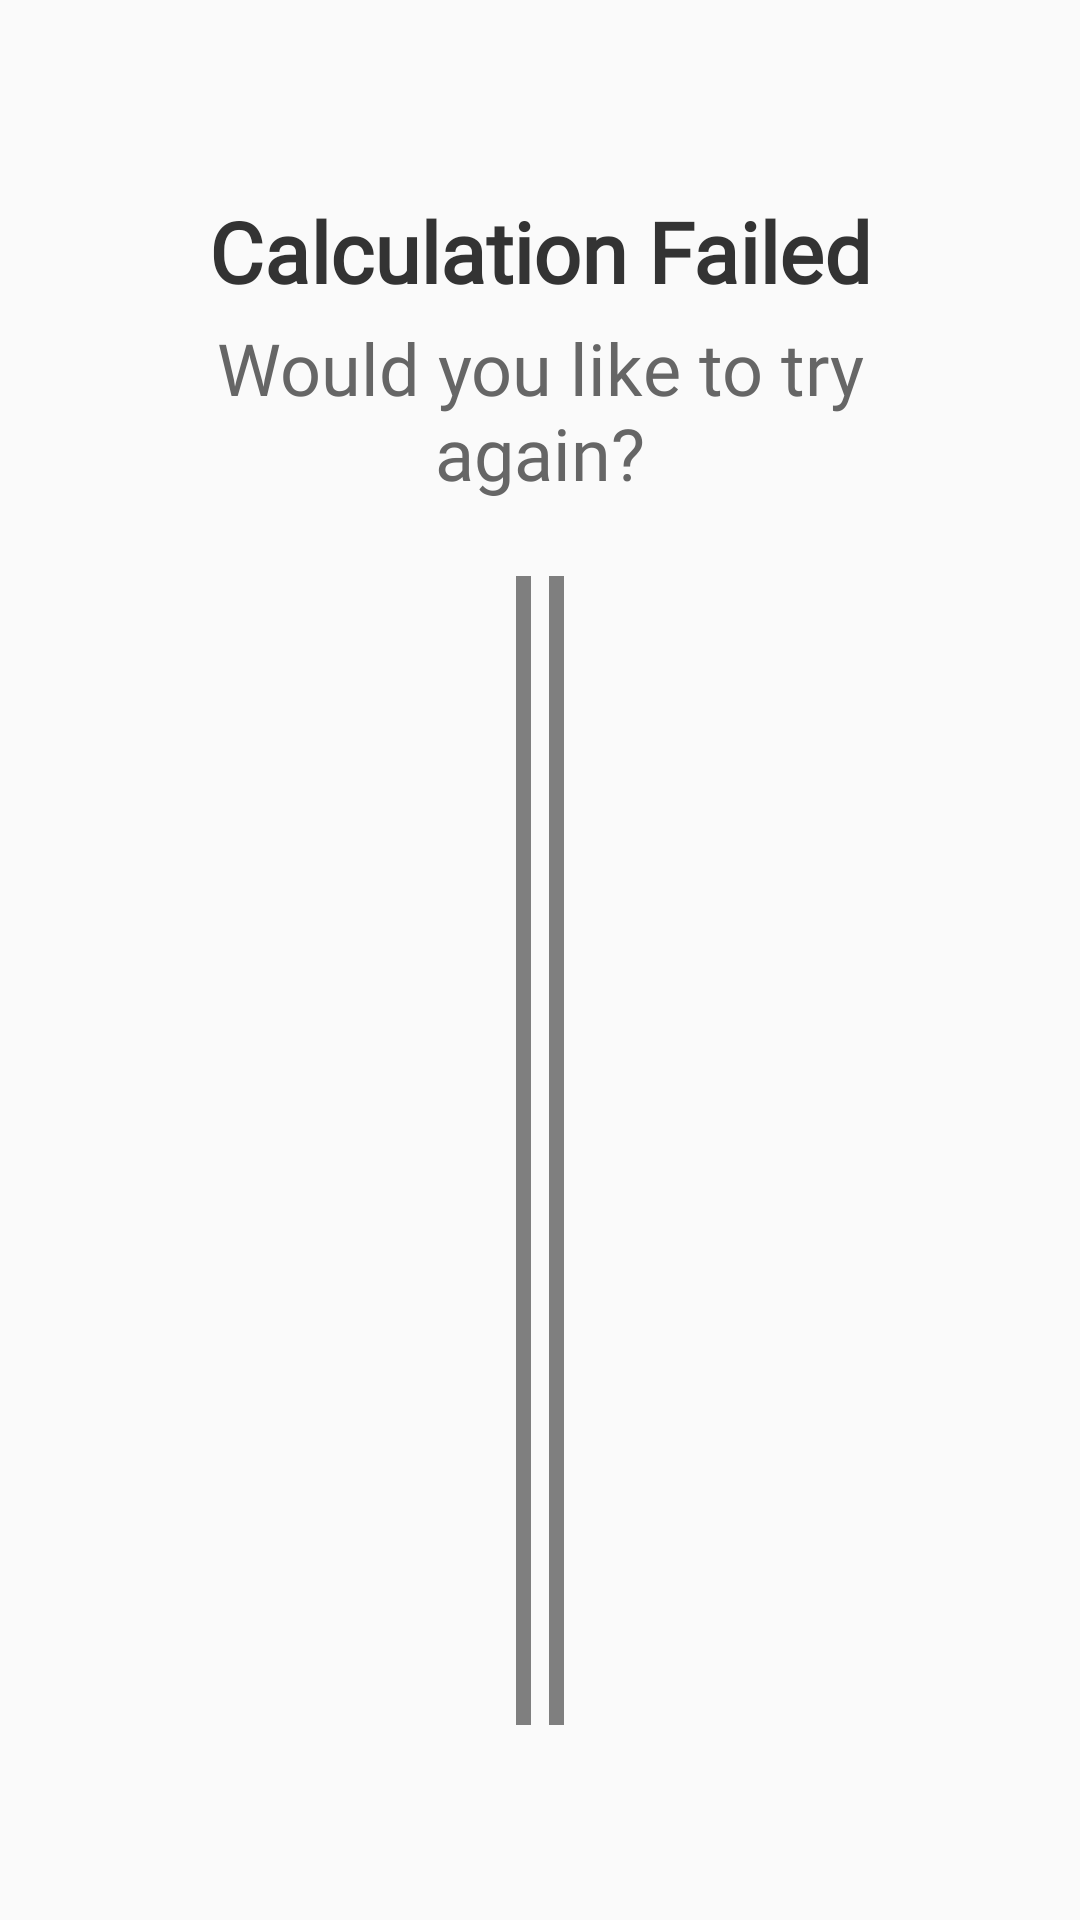

This screen was rendered from an Android layout file. Write that file and the resources it references.
<!-- AndroidManifest.xml: application theme Theme.HSTM_AOS -->
<!-- res/layout/retry_dialog.xml -->
<?xml version="1.0" encoding="utf-8"?>
<LinearLayout xmlns:android="http://schemas.android.com/apk/res/android"
    xmlns:app="http://schemas.android.com/apk/res-auto"
    android:layout_width="780dp"
    android:layout_height="wrap_content"
    android:paddingBottom="65dp"
    android:paddingTop="65dp"
    android:paddingLeft="50dp"
    android:paddingRight="50dp"
    android:layout_gravity="center"
    android:gravity="center"
    android:orientation="vertical"
    android:background="@drawable/bg_dialog_rounded">


    <TextView
        android:layout_gravity="center"
        android:layout_width="wrap_content"
        android:layout_height="wrap_content"
        android:text="Calculation Failed"
        android:textColor="#333333"
        android:textSize="28dp"
        android:fontFamily="@font/custom_font"
        android:textFontWeight="600"/>

    <TextView
        android:gravity="center"
        android:id="@+id/failReason"
        android:layout_gravity="center"
        android:layout_width="match_parent"
        android:layout_height="wrap_content"
        android:layout_marginTop="4dp"
        android:text="Would you like to try again?"
        android:textColor="#666666"
        android:textSize="24dp"
        android:fontFamily="@font/custom_font"
        android:textFontWeight="400"/>


    <LinearLayout
        android:layout_marginTop="25dp"
    android:layout_width="match_parent"
    android:layout_height="wrap_content"
    android:orientation="horizontal"
        android:paddingLeft="122dp"
        android:paddingEnd="122dp"
    >
    <com.example.hstm_aos.customview.RoundedButton
        android:visibility="visible"
        android:id="@+id/no_btn"
        android:layout_width="0dp"
        android:layout_weight="1"
        android:layout_height="wrap_content"
        android:gravity="center"
        android:orientation="horizontal"
        android:paddingTop="15dp"
        android:paddingLeft="20dp"
        android:paddingRight="20dp"
        android:paddingBottom="15dp"
        android:textColor="@color/white"
        android:fontFamily="@font/custom_font"
        android:textFontWeight="600"
        app:layout_constraintBottom_toBottomOf="parent"
        app:layout_constraintStart_toStartOf="parent"
        app:rb_bgColor="#666666"
        app:rb_radius="10dp"
        android:textSize="20dp"
        android:text="Confirm"
        />



    <com.example.hstm_aos.customview.RoundedButton
        android:layout_weight="1"
        android:id="@+id/try_again_btn"
        android:layout_gravity="center"
        android:layout_width="0dp"
        android:layout_height="wrap_content"
        android:layout_marginStart="6dp"
        android:gravity="center"
        android:orientation="horizontal"
        android:paddingTop="15dp"
        android:paddingLeft="20dp"
        android:paddingRight="20dp"
        android:paddingBottom="15dp"
        android:textColor="@color/white"
        android:fontFamily="@font/custom_font"
        android:textFontWeight="600"
        app:layout_constraintBottom_toBottomOf="parent"
        app:layout_constraintEnd_toEndOf="parent"
        app:rb_bgColor="#2072ED"
        app:rb_radius="10dp"
        android:textSize="20dp"
        android:text="Try Again"
        />
</LinearLayout>


</LinearLayout>
<!-- resources referenced by this layout -->
<resources>
  <color name="white">#FFFFFFFF</color>
  <style name="Theme.HSTM_AOS" parent="android:Theme.Material.Light.NoActionBar" />
</resources>
